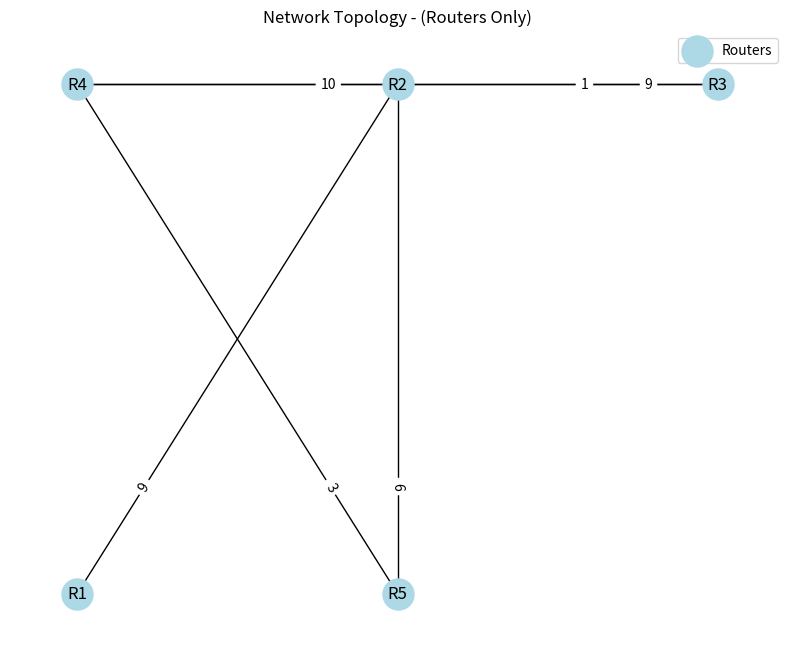

Python code for this plot: (Note: this script raises an exception after producing the figure.)
import networkx as nx
import matplotlib.pyplot as plt
import random
import json

def create_subnet(G, subnet_index: int):
    """
    Create a subnet with 2 hosts and 1 router.
    
    Args:
        G (nx.Graph): The network graph
        subnet_index (int): Index of the subnet
        
    Returns:
        dict: Subnet information containing router and hosts
    """
    subnet = {}
    router = f"R{subnet_index+1}"
    host1 = f"H{subnet_index*2+1}"
    host2 = f"H{subnet_index*2+2}"
    
    G.add_node(router, type="router")
    G.add_node(host1, type="host")
    G.add_node(host2, type="host")
    
    G.add_edge(host1, router)
    G.add_edge(host2, router)
    
    return {"router": router, "hosts": [host1, host2]}

def connect_routers(G, routers: list):
    """
    Connect routers in a topology with random weights.
    
    Args:
        G (nx.Graph): The network graph
        routers (list): List of router names
    """
    # Create initial chain connectivity
    for i in range(len(routers) - 1):
        G.add_edge(routers[i], routers[i + 1], weight=random.randint(1, 10))
    
    # Add additional random connections with lower probability
    for i in range(len(routers)):
        for j in range(i + 2, len(routers)):
            if random.random() > 0.9:  
                G.add_edge(routers[i], routers[j], weight=random.randint(1, 10))

def custom_grid_layout(G, rows=None, cols=None):
    """
    Custom layout to position nodes in a rectangular grid.
    
    Args:
        G (nx.Graph): The network graph
        rows (int, optional): Number of rows (default: sqrt of number of nodes)
        cols (int, optional): Number of columns (default: sqrt of number of nodes)
    
    Returns:
        dict: Positions of nodes in a grid layout
    """
    nodes = list(G.nodes())
    n = len(nodes)
    
    if rows is None or cols is None:
        rows = int(n ** 0.5)
        cols = (n + rows - 1) // rows
    
    pos = {}
    for i, node in enumerate(nodes):
        row = i // cols
        col = i % cols
        pos[node] = (col , -row )  # Increased spacing with 1.5 multiplier
    
    return pos

def visualize_network(G, filename: str, layout_type="circular"):
    """
    Visualize and save the network topology with only routers, using a specified layout.
    
    Args:
        G (nx.Graph): The network graph
        filename (str): Path to save the image
        layout_type (str): Type of layout ("circular" for sphere)
    """
    # Create a subgraph with only router nodes
    router_nodes = [node for node, data in G.nodes(data=True) if data["type"] == "router"]
    router_subgraph = G.subgraph(router_nodes)
    
    # Choose layout based on layout_type
    if layout_type == "circular":
        pos = nx.circular_layout(router_subgraph, scale=2)
    elif layout_type == "grid":
        pos = custom_grid_layout(router_subgraph)
    else:
        pos = nx.spring_layout(router_subgraph)
    
    plt.figure(figsize=(10, 8))
    nx.draw_networkx_nodes(router_subgraph, pos, node_color='lightblue', node_size=500, label='Routers')
    nx.draw_networkx_edges(router_subgraph, pos)
    
    edge_labels = {(u, v): d["weight"] for u, v, d in router_subgraph.edges(data=True) 
                  if "weight" in d}
    nx.draw_networkx_edge_labels(router_subgraph, pos, edge_labels=edge_labels, label_pos=0.8)
    nx.draw_networkx_labels(router_subgraph, pos)
    
    plt.title(f"Network Topology - (Routers Only)")
    plt.legend()
    plt.axis('off')  # Remove axes for cleaner image
    plt.savefig(filename)
    plt.close()  # Close the figure to free memory

def save_topology(G, subnets, filename):
    """
    Save network topology to JSON file.
    
    Args:
        G (nx.Graph): The network graph
        subnets (list): List of subnet information
        filename (str): Path to save the JSON file
    """
    topology = {
        "subnets": [
            {
                "subnet_id": i + 1,
                "router": subnet["router"],
                "hosts": subnet["hosts"]
            } for i, subnet in enumerate(subnets)
        ],
        "edges": [
            {
                "node1": edge[0],
                "node2": edge[1],
                "weight": edge[2].get("weight", None)
            } for edge in G.edges(data=True)
        ]
    }
    
    with open(filename, "w") as f:
        json.dump(topology, f, indent=4)

def main():
    """Main function to generate network topology."""
    for topologies in range(4):
        G = nx.Graph()
        num_subnets = [5, 10, 15, 20]
        subnets = []
        
        # Create subnets
        for i in range(num_subnets[topologies]):
            subnet = create_subnet(G, i)
            subnets.append(subnet)
        
        # Connect routers
        routers = [subnet["router"] for subnet in subnets]
        connect_routers(G, routers)
        
        # Ensure connectivity
        if not nx.is_connected(G):
            print("Warning: Graph is not connected! Adjusting...")
            for i in range(len(routers) - 1):
                G.add_edge(routers[i], routers[i + 1], weight=random.randint(1, 10))
        
        # Visualize and save
        visualize_network(G, f"topologies/network_topology_{num_subnets[topologies]}.png", layout_type="grid")
        save_topology(G, subnets, f"topologies/network_topology_{num_subnets[topologies]}.json")
        
        G.clear()
        subnets.clear()
        print("Network topology has been generated and saved.")

if __name__ == "__main__":
    main()
